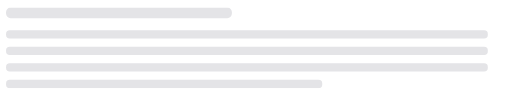
t = 0.00 s
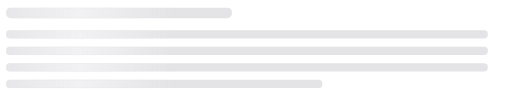
t = 0.35 s
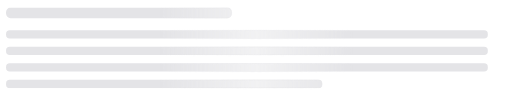
t = 0.70 s
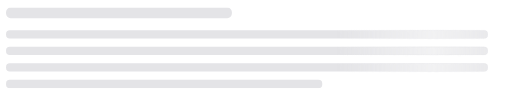
t = 1.05 s

The animated SVG that drew these frames (rendered in a browser with its animation timeline set to each time). Animation: 1 CSS @keyframes rule; one cycle of 1.40 s, repeats indefinitely.

<svg width="100%" viewBox="0 0 680 130" xmlns="http://www.w3.org/2000/svg">
  <style>
    .sk-base { fill: #e4e4e7; }
    .sk-stop { stop-color: #f4f4f5; }
    @media (prefers-color-scheme: dark) {
      .sk-base { fill: #2a2a2e; }
      .sk-stop { stop-color: #3a3a3f; }
    }
    .sk-sweep { animation: sk-shimmer 1.4s linear infinite; }
    @keyframes sk-shimmer {
      0%   { transform: translateX(-260px); }
      100% { transform: translateX(680px); }
    }
  </style>
  <defs>
    <linearGradient id="sk-sheen" x1="0" y1="0" x2="1" y2="0">
      <stop offset="0"   class="sk-stop" stop-opacity="0"/>
      <stop offset="0.5" class="sk-stop" stop-opacity="0.85"/>
      <stop offset="1"   class="sk-stop" stop-opacity="0"/>
    </linearGradient>
    <clipPath id="sk-bars">
      <rect x="8" y="10"  width="300" height="14" rx="6"/>
      <rect x="8" y="40"  width="640" height="11" rx="5"/>
      <rect x="8" y="62"  width="640" height="11" rx="5"/>
      <rect x="8" y="84"  width="640" height="11" rx="5"/>
      <rect x="8" y="106" width="420" height="11" rx="5"/>
    </clipPath>
  </defs>
  <g clip-path="url(#sk-bars)">
    <rect class="sk-base" x="0" y="0" width="680" height="130"/>
    <rect class="sk-sweep" x="0" y="0" width="260" height="130" fill="url(#sk-sheen)"/>
  </g>
</svg>
